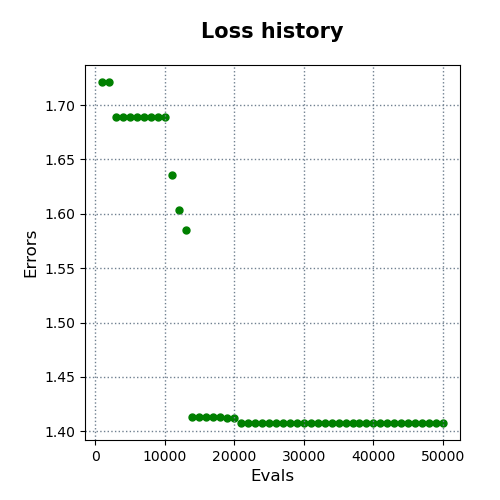

Source data for this figure (header and first rows):
evals, errors
1000, 1.721
2000, 1.721
3000, 1.689
4000, 1.689
5000, 1.689
6000, 1.689
7000, 1.689
8000, 1.689
9000, 1.689
10000, 1.689
11000, 1.635
12000, 1.603
13000, 1.585
14000, 1.414
15000, 1.414
16000, 1.414
17000, 1.414
18000, 1.414
19000, 1.413
20000, 1.413
21000, 1.408
22000, 1.408
23000, 1.408
24000, 1.408
25000, 1.408
26000, 1.408
27000, 1.408
28000, 1.408
29000, 1.408
30000, 1.408
31000, 1.408
32000, 1.408
33000, 1.408
34000, 1.408
35000, 1.408
36000, 1.408
37000, 1.408
38000, 1.408
39000, 1.408
40000, 1.408
41000, 1.408
42000, 1.408
43000, 1.408
44000, 1.408
45000, 1.408
46000, 1.408
47000, 1.408
48000, 1.408
49000, 1.408
50000, 1.408
